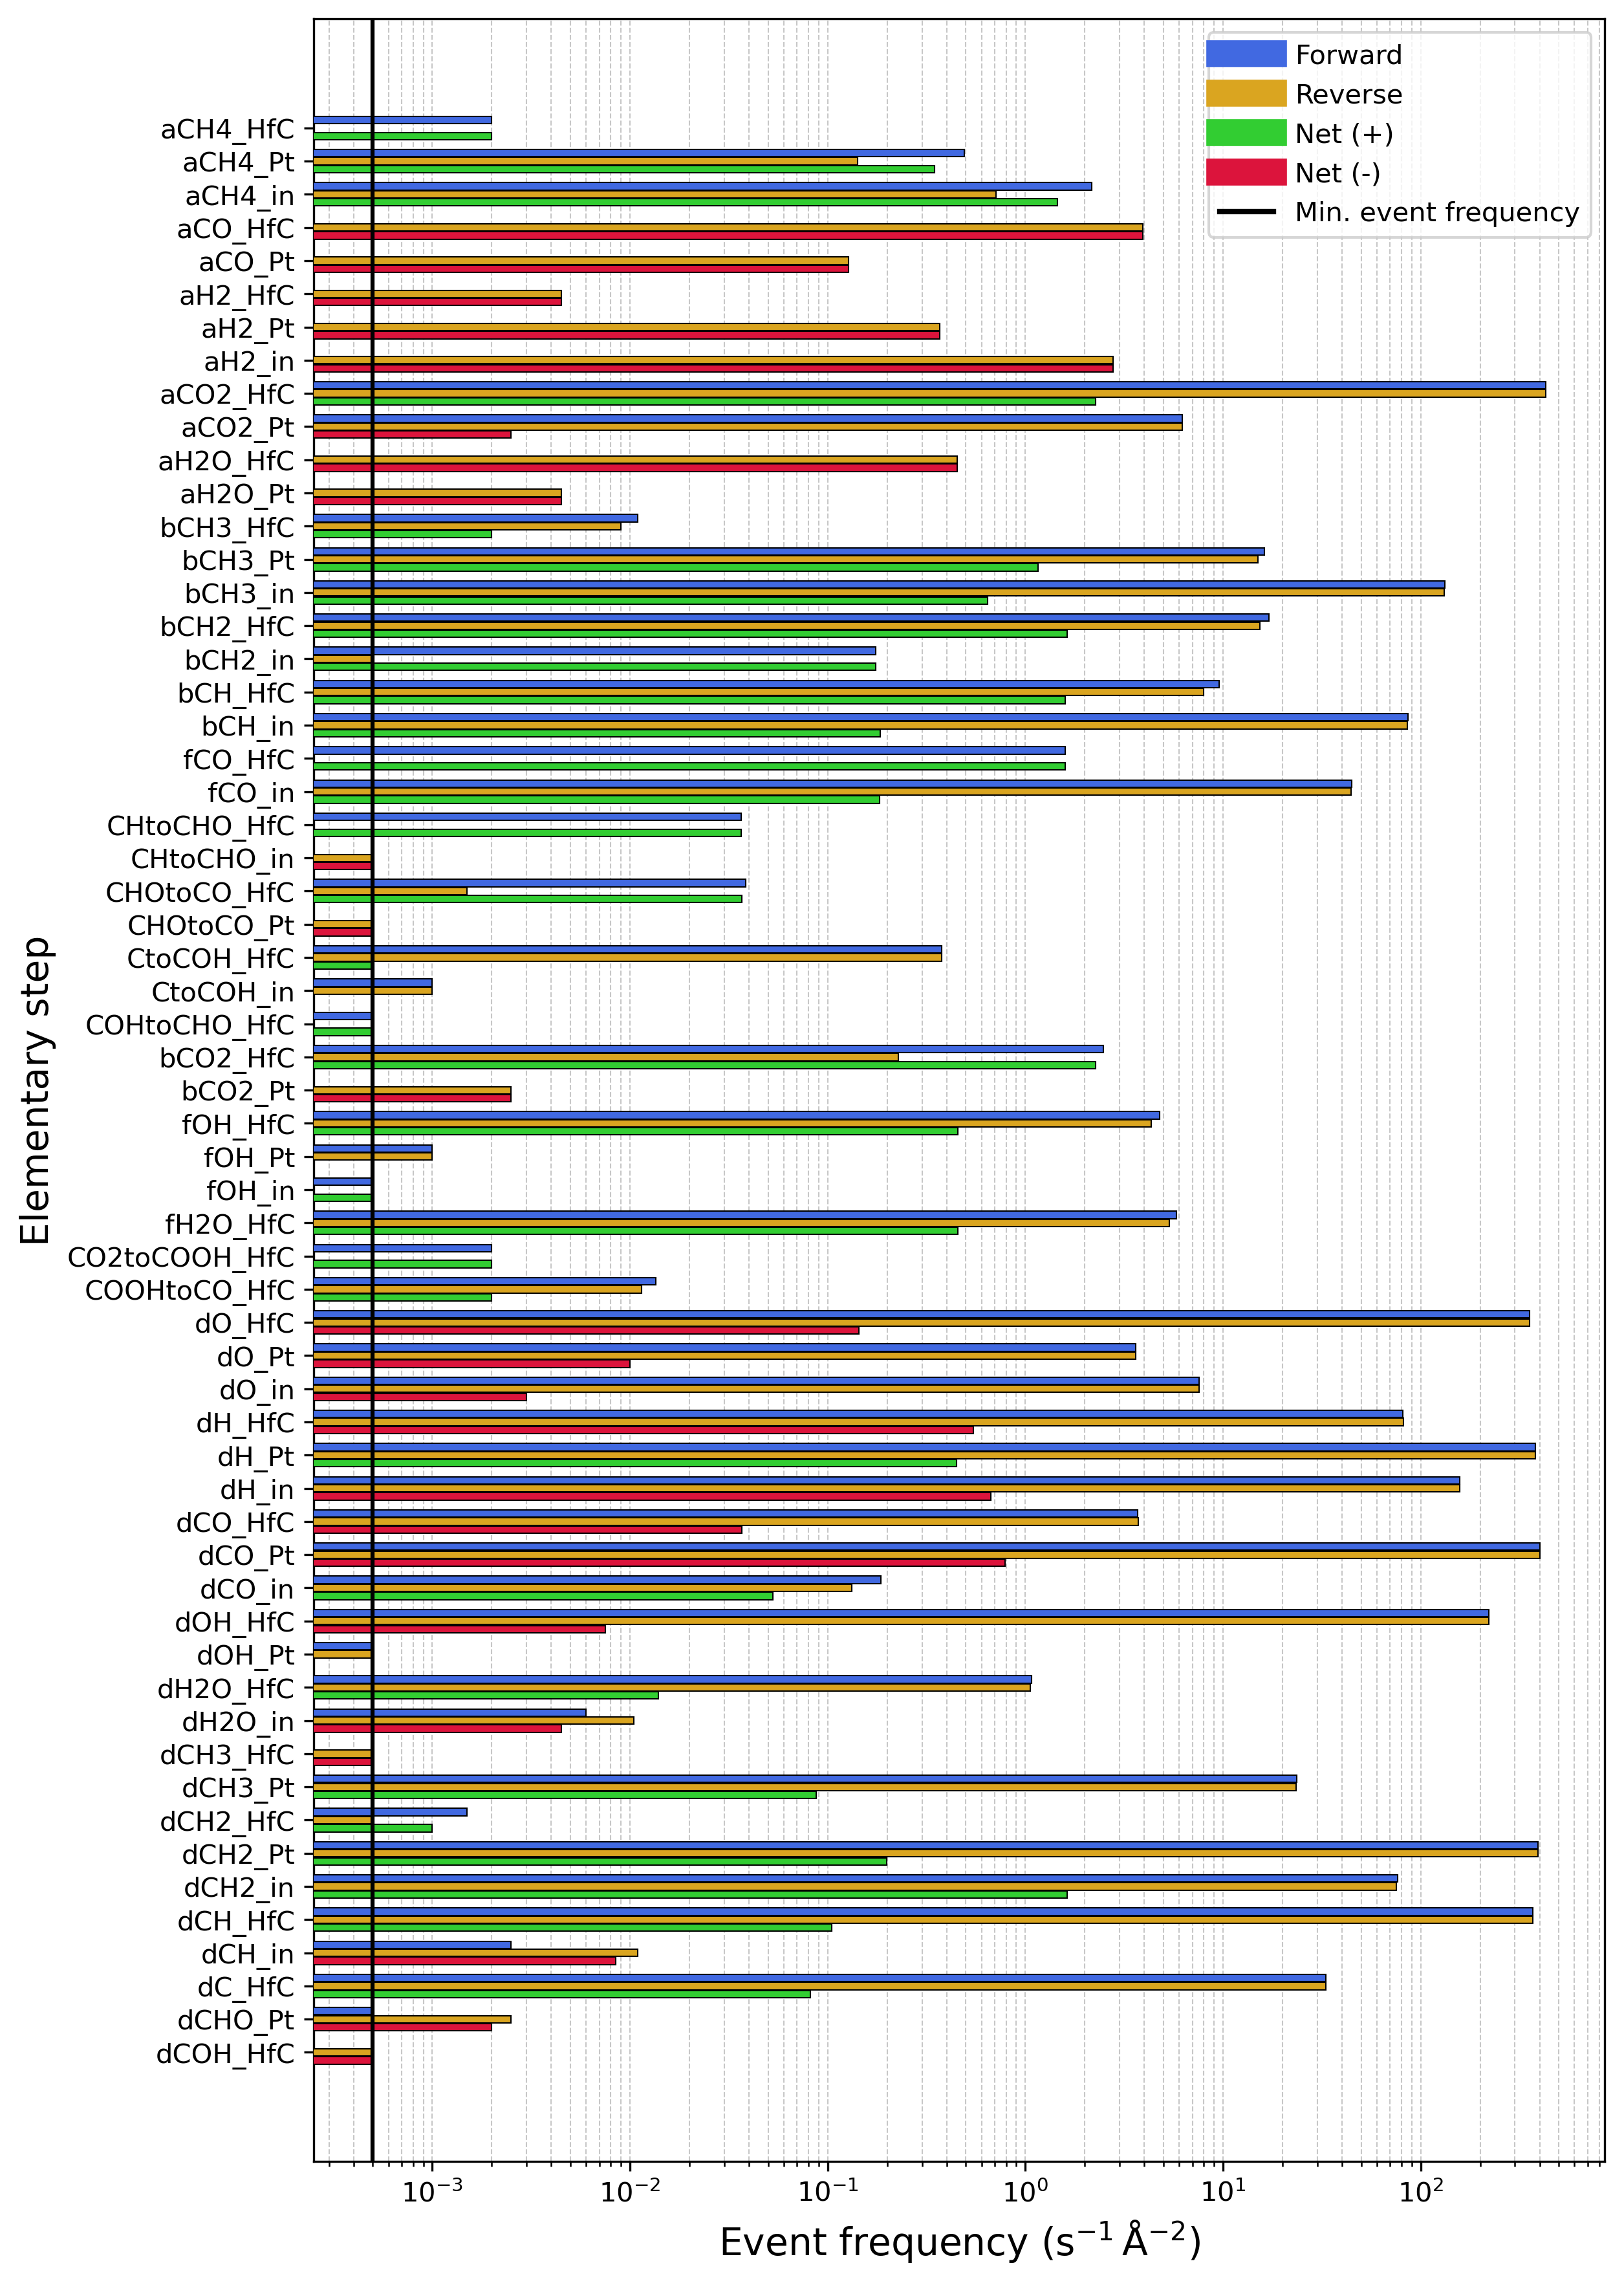

Here is the Python script that generated this plot:
import matplotlib.pyplot as plt
from zacrostools.procstat_output import plot_event_frequency, parse_procstat_output_file

# Plot parameters
hide_diffusion_steps = False

df_procstat, delta_time, delta_events, area = parse_procstat_output_file(
    procstat_output_path='simulation_results/CH4_5.179e-04#CO2_6.105e-04',
    analysis_range=[50, 100],
    range_type='time'
)

if hide_diffusion_steps:
    elementary_steps = df_procstat[
        (df_procstat['noccur_net'] != 0) & (~df_procstat.index.str.startswith('d'))
        ].index.tolist()
else:
    elementary_steps = df_procstat[
        (df_procstat['noccur_net'] != 0)
    ].index.tolist()

grouping = {
    'aCH4_Pt': ['aCH4_Pt-1', 'aCH4_Pt-2'],
    'aCH4_in': ['aCH4_in-1', 'aCH4_in-2'],
    'aO2_Pt': ['aO2_Pt-1', 'aO2_Pt-2'],
    'aH2_in': ['aH2_in_CH-1', 'aH2_in_CH-2', 'aH2_in_CH-3', 'aH2_in_CH-4',
               'aH2_in_C-1', 'aH2_in_C-2', 'aH2_in_C-3', 'aH2_in_C-4'],
    'bCH3_Pt': ['bCH3_Pt-1', 'bCH3_Pt-2'],
    'bCH3_in': ['bCH3_in-1', 'bCH3_in-2'],
    'bCH2_in': ['bCH2_in-1', 'bCH2_in-2'],
    'bCH_in': ['bCH_in-1', 'bCH_in-2', 'bCH_in-3', 'bCH_in-4'],
    'fCO_in': ['fCO_in-1', 'fCO_in-2', 'fCO_in-3', 'fCO_in-4'],
    'CHtoCHO_in': ['CHtoCHO_in-1', 'CHtoCHO_in-2', 'CHtoCHO_in-3', 'CHtoCHO_in-4'],
    'CHOtoCO_Pt': ['CHOtoCO_Pt-1', 'CHOtoCO_Pt-2'],
    'CHOtoCO_in': ['CHOtoCO_in-1', 'CHOtoCO_in-2'],
    'CtoCOH_in': ['CtoCOH_in-1', 'CtoCOH_in-2'],
    'fOH_Pt': ['fOH_Pt-1', 'fOH_Pt-2'],
    'fOH_in': ['fOH_in_a-1', 'fOH_in_a-2', 'fOH_in_b-1'],
    'fH2O_Pt': ['fH2O_Pt-1', 'fH2O_Pt-2'],
    'fH2O_in': ['fH2O_in-1', 'fH2O_in-2'],
    'CO2toCOOH_in': ['CO2toCOOH_in-1', 'CO2toCOOH_in-2'],
    'COOHtoCO_Pt': ['COOHtoCO_Pt-1', 'COOHtoCO_Pt-2'],
    'COOHtoCO_in': ['COOHtoCO_in-1', 'COOHtoCO_in-2'],
    'dO_in': ['dO_in-1', 'dO_in-2'],
    'dCH3_in': ['dCH3_in-1', 'dCH3_in-2'],
    'dCH2_in': ['dCH2_in-1', 'dCH2_in-2'],
    'dCH_in': ['dCH_in-1', 'dCH_in-2', 'dCH_in-3', 'dCH_in-4'],
    'dCHO_in': ['dCHO_in-1', 'dCHO_in-2'],
    'dCOH_in': ['dCOH_in-1', 'dCOH_in-2'],
}

num_unique_groups = len(grouping)
grouped_steps = set()
for steps in grouping.values():
    grouped_steps.update(steps)
steps_not_grouped = set(elementary_steps) - grouped_steps
num_steps_not_grouped = len(steps_not_grouped)
total_steps = num_unique_groups + num_steps_not_grouped
fig_height = max(4.0, total_steps * 0.18)

fig1, axs = plt.subplots(
    1,
    figsize=(9, fig_height),
    sharey='row',
    sharex='col'
)

plot_event_frequency(
    ax=axs,
    simulation_path='simulation_results/CH4_5.179e-04#CO2_6.105e-04',
    analysis_range=[50, 100],
    range_type='time',
    elementary_steps=None,
    hide_zero_events=True,
    grouping=grouping
)

plt.tight_layout(pad=3.0)  # Increased padding for better spacing
plt.savefig('event_frequencies_grouping.png', dpi=300, bbox_inches='tight', transparent=False)
plt.show()
